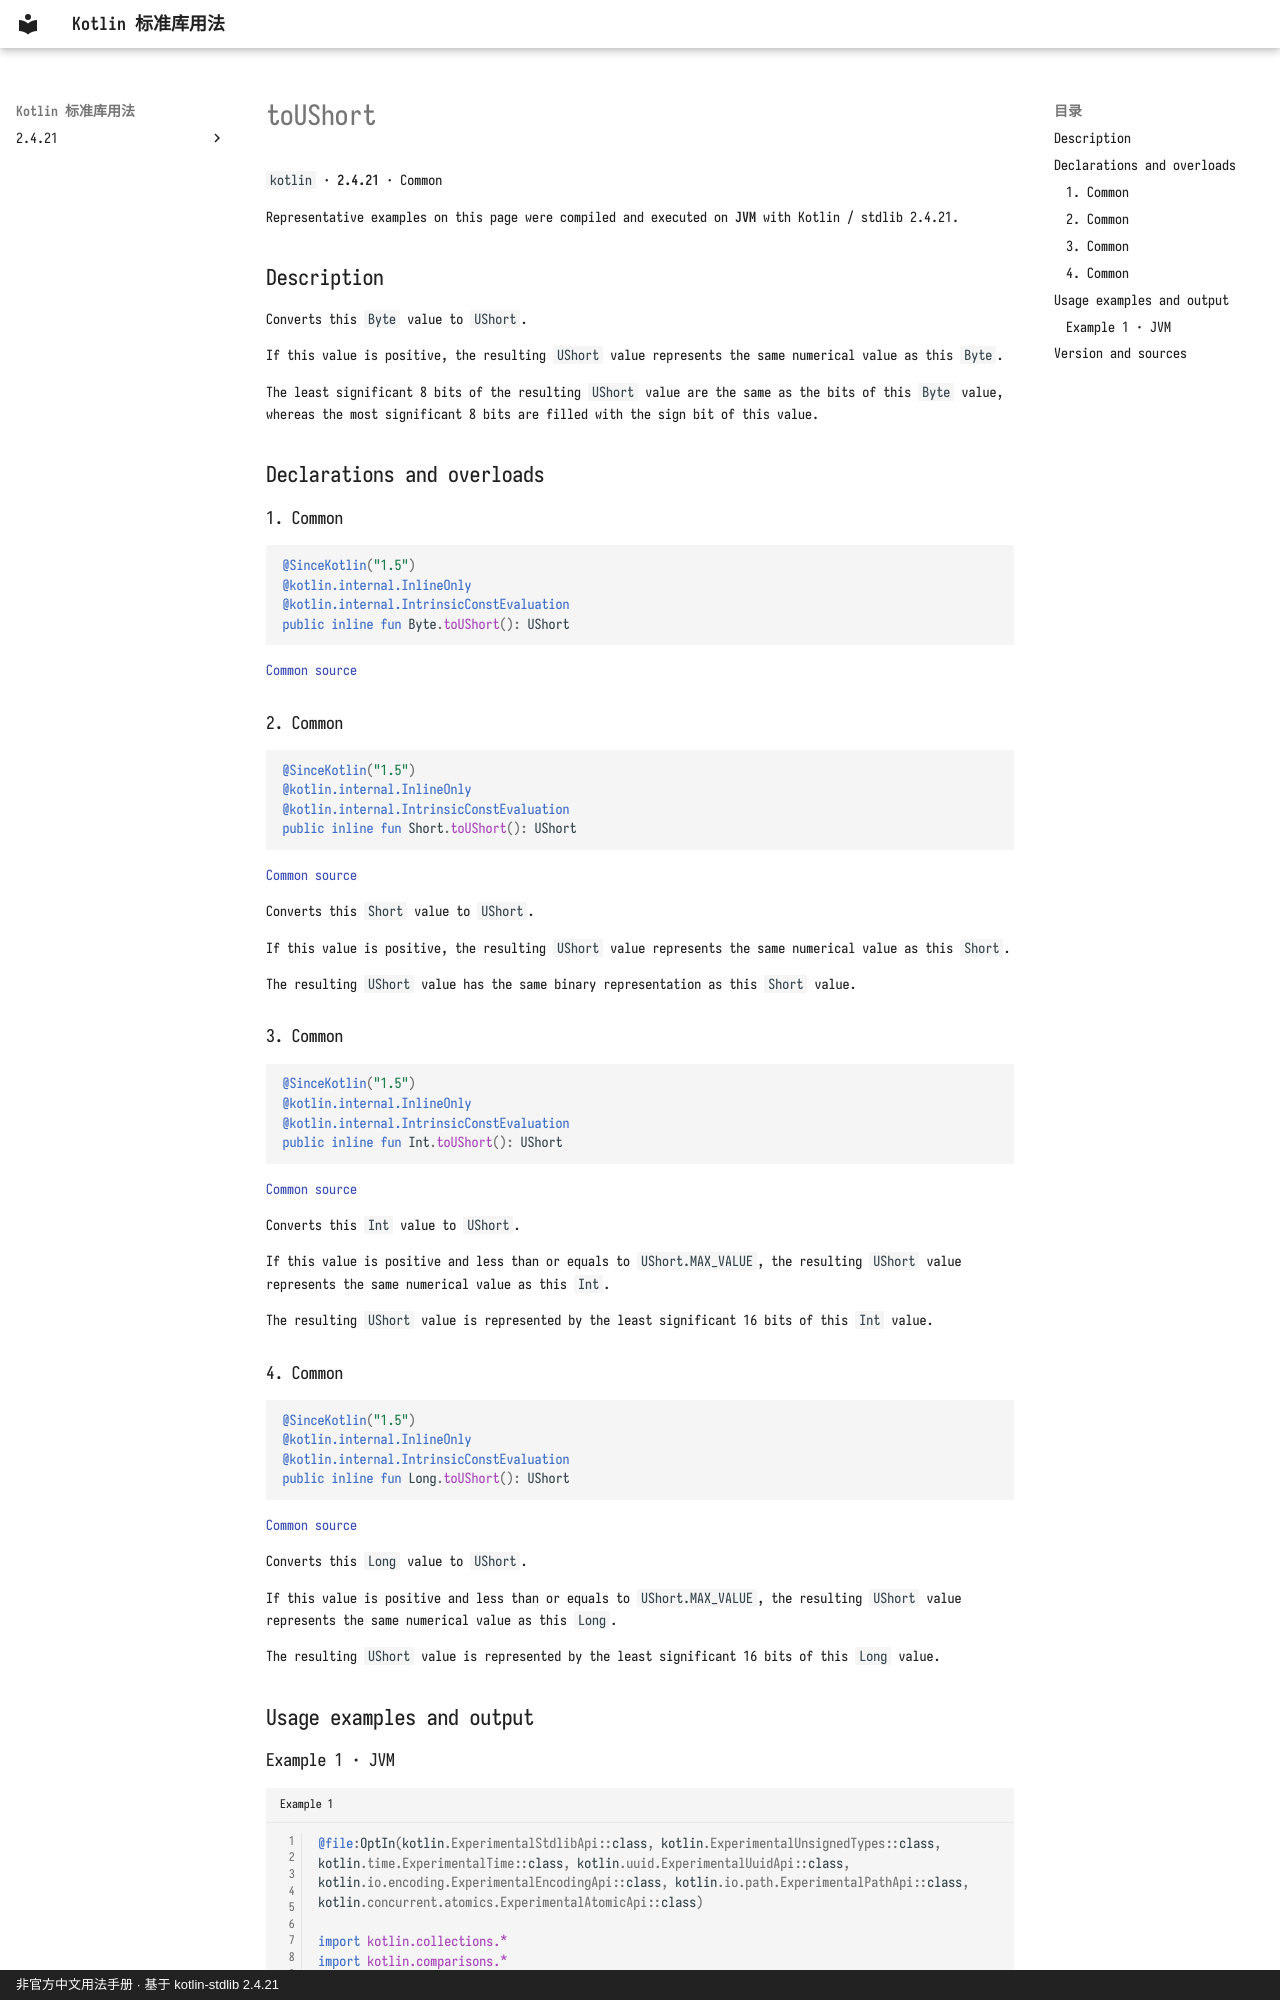

repository: oooooooko/kotlin-stdlib-docs · page: en/api/kotlin/toushort--2173fac9/index.html · generator: mkdocs · copyright: 非官方中文用法手册 · 基于 kotlin-stdlib 2.4.21

# toUShort

`kotlin` · **2.4.21** · Common

Representative examples on this page were compiled and executed on **JVM** with Kotlin / stdlib 2.4.21.

## Description

Converts this `Byte` value to `UShort`.

If this value is positive, the resulting `UShort` value represents the same numerical value as this `Byte`.

The least significant 8 bits of the resulting `UShort` value are the same as the bits of this `Byte` value,
whereas the most significant 8 bits are filled with the sign bit of this value.

## Declarations and overloads

### 1. Common

```kotlin
@SinceKotlin("1.5")
@kotlin.internal.InlineOnly
@kotlin.internal.IntrinsicConstEvaluation
public inline fun Byte.toUShort(): UShort
```

[Common source](https://github.com/JetBrains/kotlin/blob/v2.4.21/libraries/stdlib/unsigned/src/kotlin/UShort.kt#L413)

### 2. Common

```kotlin
@SinceKotlin("1.5")
@kotlin.internal.InlineOnly
@kotlin.internal.IntrinsicConstEvaluation
public inline fun Short.toUShort(): UShort
```

[Common source](https://github.com/JetBrains/kotlin/blob/v2.4.21/libraries/stdlib/unsigned/src/kotlin/UShort.kt#L425)

Converts this `Short` value to `UShort`.

If this value is positive, the resulting `UShort` value represents the same numerical value as this `Short`.

The resulting `UShort` value has the same binary representation as this `Short` value.

### 3. Common

```kotlin
@SinceKotlin("1.5")
@kotlin.internal.InlineOnly
@kotlin.internal.IntrinsicConstEvaluation
public inline fun Int.toUShort(): UShort
```

[Common source](https://github.com/JetBrains/kotlin/blob/v2.4.21/libraries/stdlib/unsigned/src/kotlin/UShort.kt#L436)

Converts this `Int` value to `UShort`.

If this value is positive and less than or equals to `UShort.MAX_VALUE`, the resulting `UShort` value represents
the same numerical value as this `Int`.

The resulting `UShort` value is represented by the least significant 16 bits of this `Int` value.

### 4. Common

```kotlin
@SinceKotlin("1.5")
@kotlin.internal.InlineOnly
@kotlin.internal.IntrinsicConstEvaluation
public inline fun Long.toUShort(): UShort
```

[Common source](https://github.com/JetBrains/kotlin/blob/v2.4.21/libraries/stdlib/unsigned/src/kotlin/UShort.kt#L448)

Converts this `Long` value to `UShort`.

If this value is positive and less than or equals to `UShort.MAX_VALUE`, the resulting `UShort` value represents
the same numerical value as this `Long`.

The resulting `UShort` value is represented by the least significant 16 bits of this `Long` value.

## Usage examples and output
